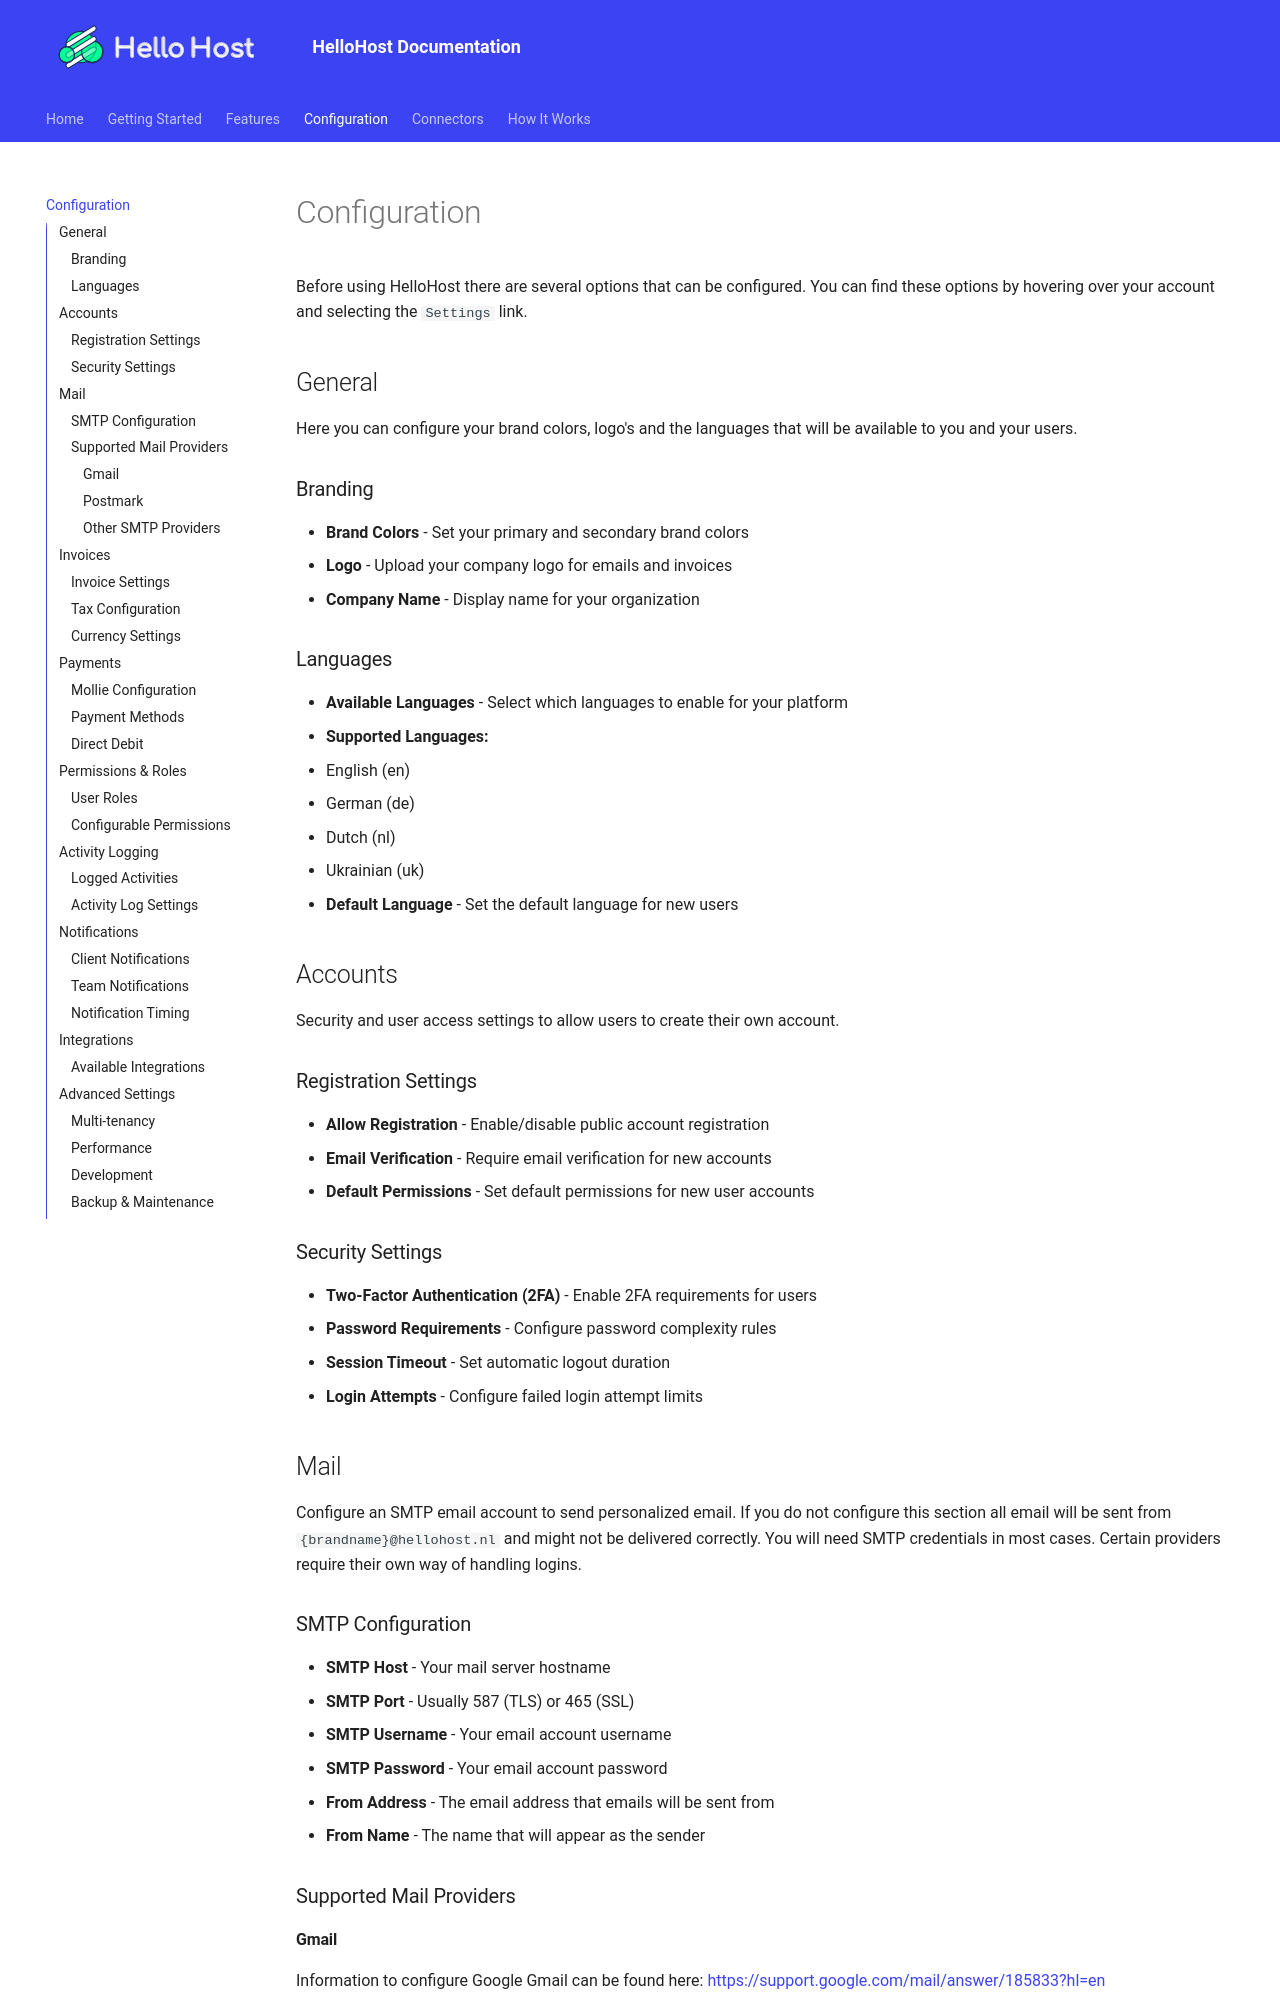

repository: HelloHostPlatform/documentation · page: configuration/index.html · generator: mkdocs

# Configuration

Before using HelloHost there are several options that can be configured. You can find these options by hovering over your account and selecting the `Settings` link.

## General

Here you can configure your brand colors, logo's and the languages that will be available to you and your users.

### Branding
* **Brand Colors** - Set your primary and secondary brand colors
* **Logo** - Upload your company logo for emails and invoices
* **Company Name** - Display name for your organization

### Languages
* **Available Languages** - Select which languages to enable for your platform
* **Supported Languages:**
  * English (en)
  * German (de)
  * Dutch (nl)
  * Ukrainian (uk)
* **Default Language** - Set the default language for new users

## Accounts

Security and user access settings to allow users to create their own account.

### Registration Settings
* **Allow Registration** - Enable/disable public account registration
* **Email Verification** - Require email verification for new accounts
* **Default Permissions** - Set default permissions for new user accounts

### Security Settings
* **Two-Factor Authentication (2FA)** - Enable 2FA requirements for users
* **Password Requirements** - Configure password complexity rules
* **Session Timeout** - Set automatic logout duration
* **Login Attempts** - Configure failed login attempt limits

## Mail

Configure an SMTP email account to send personalized email. If you do not configure this section all email will be sent from `{brandname}@hellohost.nl` and might not be delivered correctly. You will need SMTP credentials in most cases. Certain providers require their own way of handling logins.

### SMTP Configuration
* **SMTP Host** - Your mail server hostname
* **SMTP Port** - Usually 587 (TLS) or 465 (SSL)
* **SMTP Username** - Your email account username
* **SMTP Password** - Your email account password
* **From Address** - The email address that emails will be sent from
* **From Name** - The name that will appear as the sender

### Supported Mail Providers

#### Gmail

Information to configure Google Gmail can be found here: [https://support.google.com/mail/answer/185833?hl=en](https://support.google.com/mail/answer/185833?hl=en)

**Quick Setup:**
* Host: `smtp.gmail.com`
* Port: `587` (TLS) or `465` (SSL)
* You'll need to create an App Password in your Google Account settings
